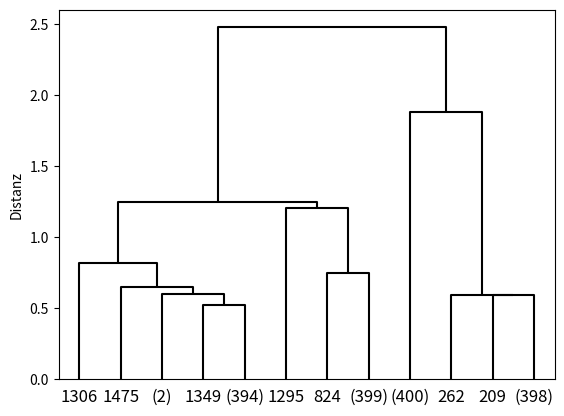
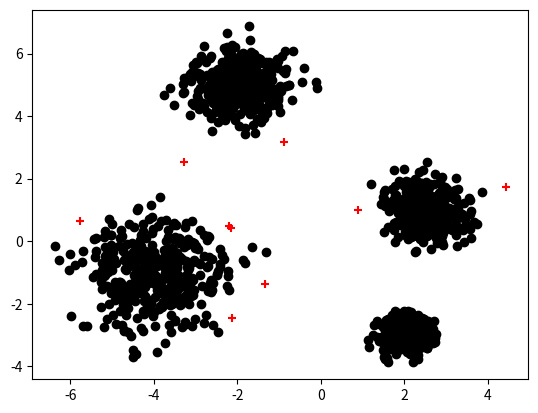

Python code for these plots, in order:
import numpy as np
from matplotlib import pyplot as plt
from scipy.cluster import hierarchy
from scipy.cluster.hierarchy import dendrogram, linkage, fcluster
from scipy.spatial.distance import pdist

def bubbleSetNormal(mx,my,number,s):
    x = np.random.normal(0, s, number) + mx
    y = np.random.normal(0, s, number) + my
    return(x,y)

def fourBalls(n1,n2,n3,n4):
    np.random.seed(42)        
    dataset = np.zeros( (n1+n2+n3+n4,2) )    
    (dataset[0:n1,0],dataset[0:n1,1])     = bubbleSetNormal( 2.5, 1.0,n1,0.5)     
    (dataset[n1:n1+n2,0],dataset[n1:n1+n2,1]) = bubbleSetNormal( 2.0,-3.0,n2,0.3)    
    (dataset[n1+n2:n1+n2+n3,0],dataset[n1+n2:n1+n2+n3,1]) = bubbleSetNormal(-2.0, 5.0,n3,0.6)   
    (dataset[n1+n2+n3:n1+n2+n3+n4,0],dataset[n1+n2+n3:n1+n2+n3+n4,1]) = bubbleSetNormal(-4.0,-1.0,n4,0.9)        
    return (dataset)    

n1=n2=n3=n4=400
# Testbeispiel 1
X = fourBalls(n1,n2,n3,n4)
D = pdist(X, metric='euclidean')
Z = linkage(D, 'single', metric='euclidean')

plt.figure()
dendrogram(Z,truncate_mode='lastp',p=12, link_color_func=lambda k: 'k')
plt.ylabel('Distanz')
plt.gray()

plt.figure()
clusterNo = fcluster(Z, 0.5, criterion='distance')
(Number , counts) = np.unique(clusterNo,return_counts=True)
big4 = np.argsort(counts)[-4:]

denseCluster = np.flatnonzero(clusterNo==(big4[0]+1))
for i in range(1,len(big4)):
    index = np.flatnonzero(clusterNo==(big4[i]+1))
    denseCluster = np.hstack( (denseCluster,index) )    

plt.scatter(X[denseCluster,0],X[denseCluster,1], color='k')

outlierIndex = np.arange(X.shape[0])
outlierIndex = np.delete(outlierIndex, denseCluster)
plt.scatter(X[outlierIndex,0],X[outlierIndex,1], marker='+', c='r')

